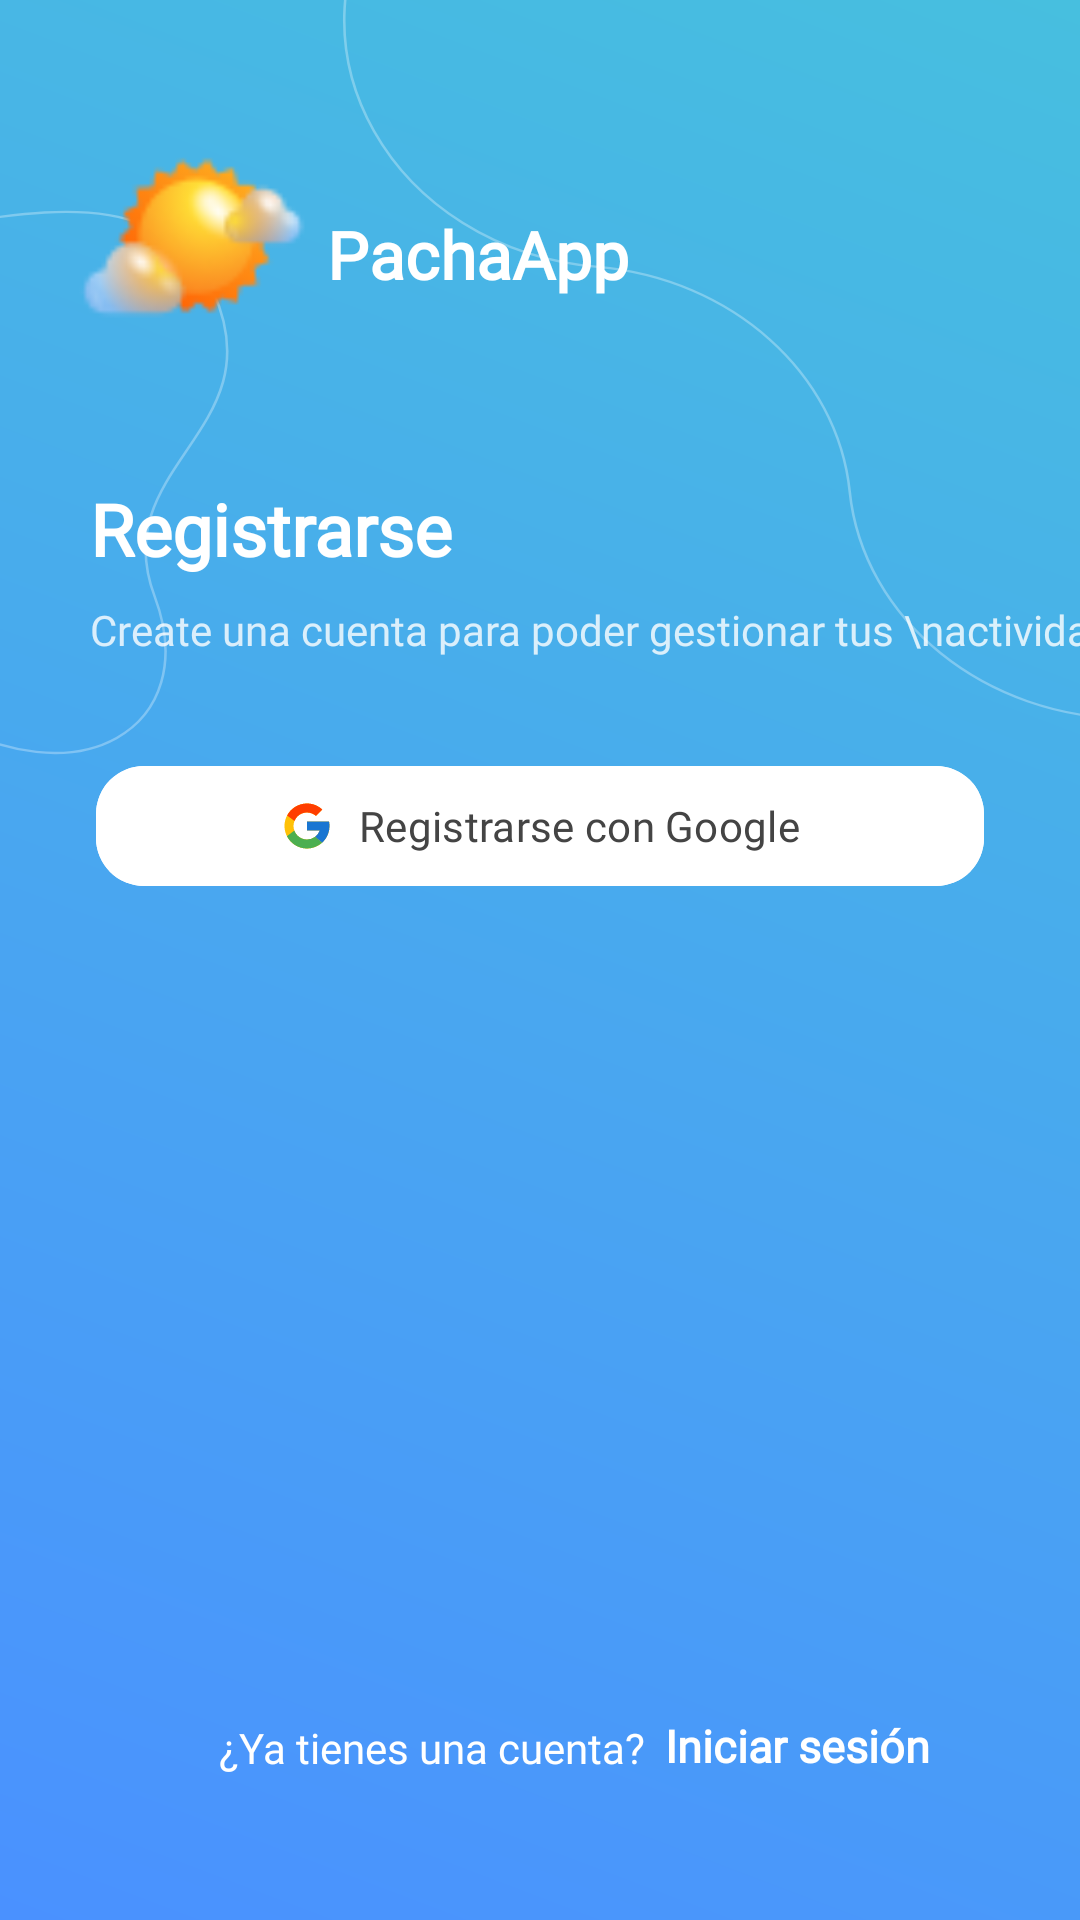

Write the Android layout XML for this screen, with the resource values it uses.
<!-- AndroidManifest.xml: application theme Theme.PachaApp -->
<!-- res/layout/activity_register.xml -->
<?xml version="1.0" encoding="utf-8"?>
<androidx.constraintlayout.widget.ConstraintLayout xmlns:android="http://schemas.android.com/apk/res/android"
    xmlns:app="http://schemas.android.com/apk/res-auto"
    xmlns:tools="http://schemas.android.com/tools"
    android:id="@+id/main"
    android:layout_width="match_parent"
    android:layout_height="match_parent"
    tools:context=".Register"
    android:background="@drawable/backgroun_pacha">

    <LinearLayout
        android:id="@+id/logoContainer"
        android:layout_width="wrap_content"
        android:layout_height="wrap_content"
        android:orientation="horizontal"
        app:layout_constraintTop_toTopOf="parent"
        app:layout_constraintStart_toStartOf="parent"
        android:layout_marginTop="40dp"
        android:layout_marginStart="24dp">

        <ImageView
            android:id="@+id/logoImage"
            android:layout_width="80dp"
            android:layout_height="80dp"
            android:src="@drawable/logopacha" />

        <TextView
            android:id="@+id/appName"
            android:layout_width="wrap_content"
            android:layout_height="wrap_content"
            android:layout_marginStart="5dp"
            android:layout_marginTop="30dp"
            android:fontFamily="@font/inter_bold"
            android:text="PachaApp"
            android:textColor="@android:color/white"
            android:textSize="22sp"
            android:textStyle="bold" />
    </LinearLayout>

    <com.google.android.material.button.MaterialButton
        android:id="@+id/btnRegisterGoogle"
        android:layout_width="0dp"
        android:layout_height="wrap_content"
        android:layout_marginHorizontal="32dp"
        android:layout_marginTop="32dp"
        android:backgroundTint="@android:color/white"
        android:fontFamily="@font/inter_medium"
        android:text="Registrarse con Google"
        android:textColor="#444"
        app:cornerRadius="16dp"
        app:icon="@drawable/google"
        app:iconGravity="textStart"
        app:iconTint="@null"
        app:layout_constraintEnd_toEndOf="parent"
        app:layout_constraintStart_toStartOf="parent"
        app:layout_constraintTop_toBottomOf="@id/subtitle" />

    
    <TextView
        android:id="@+id/title"
        android:layout_width="wrap_content"
        android:layout_height="wrap_content"
        android:layout_marginStart="30dp"
        android:layout_marginTop="40dp"
        android:fontFamily="@font/inter_bold"
        android:text="Registrarse"
        android:textColor="@android:color/white"
        android:textSize="24sp"
        android:textStyle="bold"
        app:layout_constraintStart_toStartOf="parent"
        app:layout_constraintTop_toBottomOf="@id/logoContainer" />

    <TextView
        android:id="@+id/subtitle"
        android:layout_width="wrap_content"
        android:layout_height="wrap_content"
        android:layout_marginStart="30dp"
        android:layout_marginTop="8dp"
        android:fontFamily="@font/inter_medium"
        android:text="Create una cuenta para poder gestionar tus \nactividades!"
        android:textColor="@color/white80"
        android:textSize="14sp"
        app:layout_constraintStart_toStartOf="parent"
        app:layout_constraintTop_toBottomOf="@id/title" />


    <TextView
        android:id="@+id/txtRegister"
        android:layout_width="wrap_content"
        android:layout_height="wrap_content"
        android:layout_marginBottom="48dp"
        android:fontFamily="@font/inter_medium"
        android:text="¿Ya tienes una cuenta?  "
        android:textColor="@android:color/white"
        android:textSize="14sp"
        app:layout_constraintBottom_toBottomOf="parent"
        app:layout_constraintEnd_toEndOf="parent"
        app:layout_constraintHorizontal_bias="0.346"
        app:layout_constraintStart_toStartOf="parent" />

    <TextView
        android:id="@+id/btnRegister"
        android:layout_width="wrap_content"
        android:layout_height="wrap_content"
        android:layout_marginBottom="48dp"
        android:fontFamily="@font/inter_bold"
        android:onClick="iniciarSesion"
        android:text="Iniciar sesión"
        android:textColor="@android:color/white"
        android:textSize="15sp"
        android:textStyle="bold"
        app:layout_constraintBottom_toBottomOf="parent"
        app:layout_constraintStart_toEndOf="@id/txtRegister" />
</androidx.constraintlayout.widget.ConstraintLayout>
<!-- resources referenced by this layout -->
<resources>
  <color name="white80">#CCFFFFFF</color>
  <!-- drawable backgroun_pacha (drawable) -->
  <vector xmlns:android="http://schemas.android.com/apk/res/android"
      xmlns:aapt="http://schemas.android.com/aapt"
      android:width="289dp"
      android:height="583dp"
      android:viewportWidth="289"
      android:viewportHeight="583">
    <group>
      <clip-path
          android:pathData="M0,0h289v583h-289z"/>
      <path
          android:pathData="M0,0h289v583h-289z">
        <aapt:attr name="android:fillColor">
          <gradient 
              android:startX="289"
              android:startY="0"
              android:endX="31.98"
              android:endY="596.77"
              android:type="linear">
            <item android:offset="0" android:color="#FF47BFDF"/>
            <item android:offset="1" android:color="#FF4A91FF"/>
          </gradient>
        </aapt:attr>
      </path>
      <path
          android:pathData="M106.38,-38L103.17,-32.74C74.38,14.52 104.86,75.63 159.93,81.06V81.06C195.8,84.6 224.11,113.33 227.37,149.22V149.22C230.9,188.18 263.59,218.25 302.71,218.25H338.16"
          android:strokeAlpha="0.3"
          android:strokeLineJoin="round"
          android:strokeWidth="0.699193"
          android:fillColor="#00000000"
          android:strokeColor="#ffffff"
          android:strokeLineCap="round"/>
      <path
          android:pathData="M-11.67,67.48C4.78,65.9 43.22,54.36 56.94,88.3C74.09,130.72 28.17,141.26 41.37,181.05C54.56,220.84 20.79,244.03 -17.48,216.89"
          android:strokeAlpha="0.3"
          android:strokeWidth="0.699193"
          android:fillColor="#00000000"
          android:strokeColor="#ffffff"
          android:strokeLineCap="round"/>
    </group>
  </vector>
  <!-- drawable google (drawable) -->
  <vector xmlns:android="http://schemas.android.com/apk/res/android"
      android:width="24dp"
      android:height="24dp"
      android:viewportWidth="48"
      android:viewportHeight="48">
    <path
        android:pathData="M43.611,20.083H42V20H24v8h11.303c-1.649,4.657 -6.08,8 -11.303,8c-6.627,0 -12,-5.373 -12,-12s5.373,-12 12,-12c3.059,0 5.842,1.154 7.961,3.039l5.657,-5.657C34.046,6.053 29.268,4 24,4C12.955,4 4,12.955 4,24s8.955,20 20,20s20,-8.955 20,-20c0,-1.341 -0.138,-2.65 -0.389,-3.917"
        android:fillColor="#ffc107"/>
    <path
        android:pathData="m6.306,14.691l6.571,4.819C14.655,15.108 18.961,12 24,12c3.059,0 5.842,1.154 7.961,3.039l5.657,-5.657C34.046,6.053 29.268,4 24,4C16.318,4 9.656,8.337 6.306,14.691"
        android:fillColor="#ff3d00"/>
    <path
        android:pathData="M24,44c5.166,0 9.86,-1.977 13.409,-5.192l-6.19,-5.238A11.9,11.9 0,0 1,24 36c-5.202,0 -9.619,-3.317 -11.283,-7.946l-6.522,5.025C9.505,39.556 16.227,44 24,44"
        android:fillColor="#4caf50"/>
    <path
        android:pathData="M43.611,20.083H42V20H24v8h11.303a12.04,12.04 0,0 1,-4.087 5.571l0.003,-0.002l6.19,5.238C36.971,39.205 44,34 44,24c0,-1.341 -0.138,-2.65 -0.389,-3.917"
        android:fillColor="#1976d2"/>
  </vector>
  <!-- drawable logopacha: png bitmap (drawable, 3193 bytes) -->
  <style name="Theme.PachaApp" parent="Base.Theme.PachaApp" />
  <style name="Base.Theme.PachaApp" parent="Theme.Material3.DayNight.NoActionBar">
          
          
      </style>
</resources>
